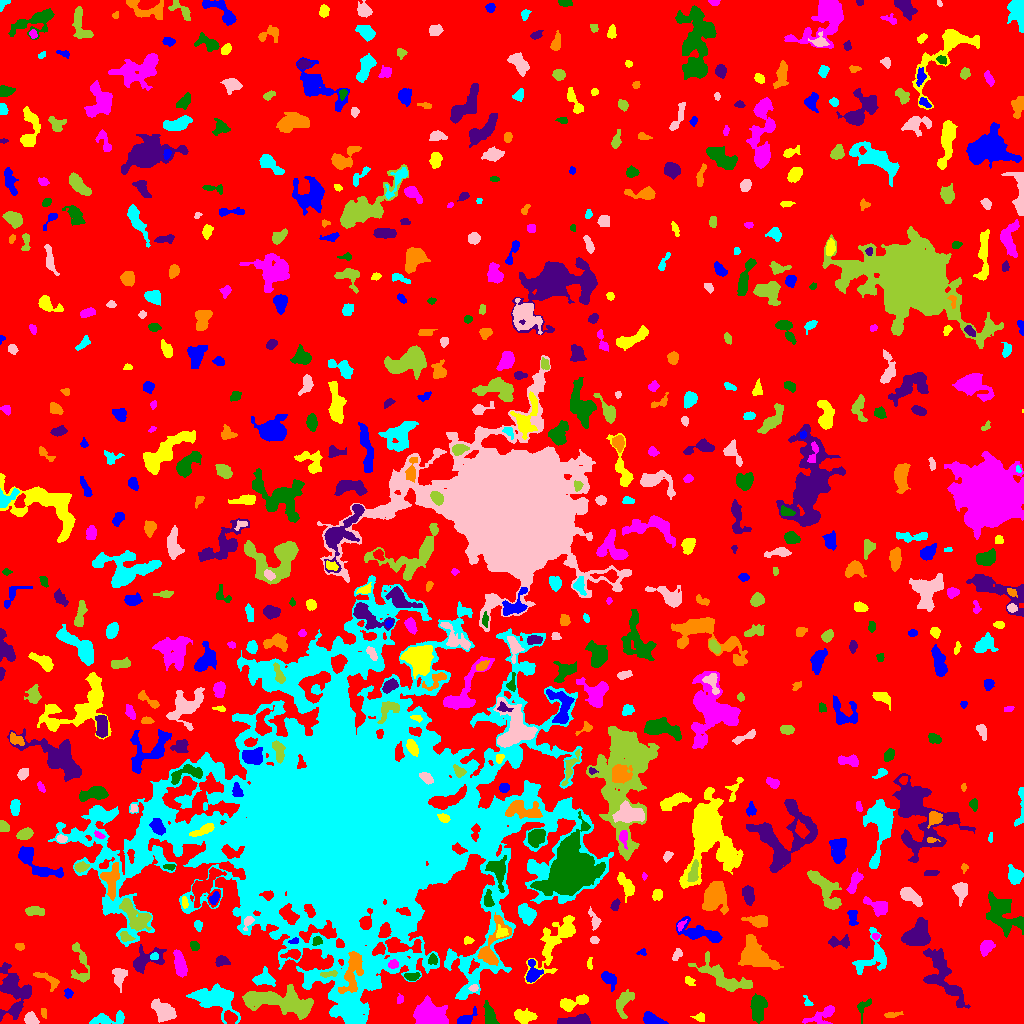

The data file committed next to this chart (first rows):
ID, X, Y, A, B, theta, total_flux, mu_max, mu_median, mu_mean, R_fwhm, R_e, R10, R90, x_start, x_end, y_start, y_end, area, greylevel
0, 512.3, 520.2, 301.2, 294.5, -0.3769, 1586554, 20.0, 2.0, 2.08, 8.921, 230.3, 88.01, 370.9, 0, 1023, 0, 1023, 762947, 2.08
1, 651.4, 3.872, 4.961, 2.48, -0.3291, 999.0, 12.0, 5.0, 4.946, 5.528, 4.26, 1.596, 6.482, 643, 668, 0, 12, 202, 9.946
2, 524, 6.917, 5.385, 2.889, -0.1086, 1027, 10.0, 4.0, 4.209, 5.67, 4.754, 1.871, 7.548, 514, 537, 0, 15, 244, 8.209
3, 821.9, 7.861, 8.785, 3.637, 0.4735, 790.0, 6.0, 3.0, 2.772, 7.024, 5.441, 2.185, 8.368, 802, 834, 0, 18, 285, 6.772
4, 490.1, 8.002, 5.483, 2.476, -1.247, 635.0, 8.0, 3.0, 2.913, 4.951, 4.406, 1.693, 7.047, 483, 499, 0, 23, 218, 7.913
5, 575.6, 2.678, 8.876, 2.141, 0.08639, 869.0, 8.0, 3.0, 3.421, 6.155, 4.82, 1.871, 7.464, 557, 590, 0, 10, 254, 8.421
6, 891.4, 8.932, 4.524, 1.041, 0.07782, 88.0, 3.0, 1.0, 0.9778, 2.764, 2.394, 0.7979, 3.949, 884, 903, 6, 12, 90, 5.978
7, 106.5, 4.249, 9.54, 2.703, 0.1089, 1006, 8.0, 3.0, 3.606, 6.531, 5.14, 2.111, 8.137, 89, 124, 0, 13, 279, 7.606
8, 30.71, 4.467, 3.219, 2.637, -0.638, 807.0, 11.0, 6.0, 5.566, 4.82, 3.742, 1.493, 5.781, 24, 39, 0, 12, 145, 9.566
9, 279, 22.44, 18.96, 4.983, -0.1592, 5115, 12.0, 4.0, 4.372, 11.01, 10.2, 3.949, 16.02, 242, 313, 4, 39, 1170, 9.372
10, 923.1, 3.417, 2.55, 2.059, 1.035, 151.0, 3.0, 2.0, 1.819, 4.107, 2.877, 1.262, 4.334, 918, 927, 0, 9, 83, 6.819
11, 465.3, 3.861, 4.793, 2.316, 0.5152, 568.0, 8.0, 3.0, 3.463, 4.886, 3.656, 1.493, 5.809, 457, 477, 0, 17, 164, 8.463
12, 699.7, 5.858, 2.717, 1.985, -0.07155, 219.0, 5.0, 2.0, 2.547, 3.523, 2.706, 1.128, 4.442, 690, 704, 2, 11, 86, 8.547
13, 428.4, 9.444, 8.275, 5.365, -0.4458, 2566, 10.0, 4.0, 3.801, 9.373, 7.485, 2.932, 11.67, 413, 448, 0, 28, 675, 8.801
14, 863.6, 16.4, 5.935, 2.918, 1.09, 349.0, 4.0, 2.0, 2.585, 6.433, 4.029, 1.596, 6.024, 857, 871, 0, 25, 135, 6.585
15, 14.93, 12.71, 3.035, 1.88, 1.318, 198.0, 5.0, 2.0, 1.96, 3.09, 2.821, 0.9772, 4.618, 10, 20, 5, 19, 101, 8.96
16, 43.6, 11.1, 2.585, 1.06, -1.489, 87.0, 3.0, 2.0, 1.526, 3.192, 2.111, 0.7979, 3.141, 41, 46, 5, 15, 57, 6.526
17, 807.5, 20.85, 2.548, 1.616, -0.9343, 173.0, 8.0, 2.0, 2.703, 2.646, 2.111, 0.7979, 3.656, 803, 813, 18, 28, 64, 7.703
18, 163.2, 12.59, 6.608, 3.798, -0.6931, 1551, 10.0, 4.0, 4.136, 7.225, 6.232, 2.459, 9.458, 151, 176, 1, 25, 375, 8.136
19, 623.5, 21.24, 7.22, 3.72, 1.122, 809.0, 6.0, 3.0, 2.839, 7.442, 5.585, 2.185, 8.406, 616, 634, 5, 34, 285, 6.839
20, 1010, 9.185, 6.644, 3.105, -1.081, 1566, 10.0, 5.0, 5.273, 7.464, 5.412, 2.185, 8.349, 1002, 1023, 0, 23, 297, 9.273
21, 68.33, 29.83, 2.371, 1.987, -1.2, 111.0, 3.0, 2.0, 1.48, 3.478, 2.646, 0.9772, 4.029, 64, 73, 25, 35, 75, 6.48
22, 571.7, 20.38, 7.963, 2.733, 0.2797, 1177, 10.0, 4.0, 4.249, 5.863, 4.951, 1.954, 8.038, 560, 588, 12, 29, 277, 8.249
23, 399.4, 23.77, 2.239, 1.65, 1.465, 99.0, 6.0, 1.0, 1.678, 1.954, 2.111, 0.5642, 3.568, 397, 403, 20, 30, 59, 7.678
24, 757.8, 17.57, 6.328, 3.463, 1.523, 1711, 13.0, 4.0, 4.779, 5.412, 5.499, 2.034, 9.027, 750, 767, 0, 30, 358, 10.78
25, 13.26, 34.85, 10.9, 7.691, -1.368, 3080, 12.0, 4.0, 4.145, 8.406, 7.999, 3.09, 13.11, 0, 31, 2, 61, 743, 8.145
26, 352.4, 51.98, 11.62, 4.235, 1.278, 2217, 13.0, 3.0, 4.136, 5.352, 6.956, 2.585, 11.23, 338, 363, 30, 72, 536, 19.14
27, 214.5, 24.4, 12.21, 6.311, -0.3577, 4070, 12.0, 5.0, 4.892, 9.723, 9.08, 3.523, 14.19, 186, 240, 0, 40, 832, 8.892
28, 473.7, 35.58, 1.872, 1.639, 0.7636, 108.0, 4.0, 2.0, 1.77, 3.141, 2.257, 0.7979, 3.568, 468, 478, 32, 39, 61, 11.77
29, 723.3, 46.13, 15.6, 4.967, -0.499, 3353, 11.0, 5.0, 4.866, 8.63, 8.387, 3.241, 13.17, 688, 752, 32, 72, 689, 7.866
30, 1021, 38.8, 4.555, 1.724, -1.365, 540.0, 10.0, 4.0, 3.913, 4.029, 3.338, 1.262, 5.352, 1015, 1023, 28, 48, 138, 8.913
31, 608.4, 45.09, 4.36, 2.662, -0.8301, 489.0, 7.0, 2.0, 2.587, 4.107, 3.989, 1.493, 6.652, 601, 616, 32, 52, 189, 7.587
32, 689.3, 42.45, 2.96, 1.92, -0.7244, 144.0, 4.0, 2.0, 1.778, 4.029, 3.038, 1.128, 4.549, 685, 695, 38, 47, 81, 6.778
33, 180, 59.06, 6.379, 2.453, -1.371, 1363, 13.0, 5.0, 4.938, 4.754, 5.015, 1.871, 7.959, 173, 187, 46, 74, 276, 9.938
34, 411.7, 47.0, 3.755, 1.859, 0.01224, 261.0, 4.0, 3.0, 2.351, 4.951, 3.432, 1.382, 5.015, 404, 420, 43, 51, 111, 9.351
35, 942.8, 46.1, 17.05, 6.917, -1.01, 2631, 10.0, 3.0, 2.98, 6.507, 9.097, 3.192, 14.78, 923, 970, 15, 75, 883, 6.98
36, 45.88, 45.24, 7.85, 2.41, -0.5034, 305.0, 6.0, 1.0, 1.597, 3.385, 3.785, 1.262, 6.58, 33, 59, 32, 51, 191, 6.597
37, 263.6, 44.19, 5.123, 3.182, 0.05124, 784.0, 9.0, 3.0, 3.136, 4.983, 4.583, 1.784, 7.159, 252, 275, 37, 57, 250, 9.136
38, 119.8, 48.19, 4.793, 3.421, 1.539, 376.0, 4.0, 2.0, 1.757, 5.997, 4.222, 1.693, 6.933, 112, 127, 31, 55, 214, 6.757
39, 328.2, 49.54, 4.765, 1.257, 0.1118, 311.0, 8.0, 3.0, 3.309, 3.827, 2.985, 1.128, 4.514, 320, 337, 46, 53, 94, 16.31
40, 816.3, 48.9, 2.534, 2.065, 0.4213, 244.0, 7.0, 2.0, 2.392, 2.932, 2.932, 1.128, 4.549, 811, 822, 44, 54, 102, 7.392
41, 532.8, 50.3, 5.259, 3.352, 1.542, 872.0, 10.0, 3.0, 3.759, 4.754, 4.549, 1.693, 7.378, 526, 543, 41, 64, 232, 9.759
42, 589.6, 59.86, 2.957, 1.209, 1.552, 113.0, 3.0, 2.0, 1.883, 3.338, 2.394, 0.9772, 3.656, 587, 592, 54, 66, 60, 8.883
43, 393.2, 59.12, 2.519, 2.107, 0.1648, 229.0, 5.0, 3.0, 2.694, 3.742, 2.985, 1.128, 4.583, 388, 398, 55, 64, 85, 12.69
44, 432.5, 63.96, 2.406, 2.17, 1.276, 186.0, 5.0, 2.0, 2.067, 3.241, 2.877, 1.128, 4.549, 428, 437, 59, 70, 90, 10.07
45, 221.4, 62.29, 3.279, 2.418, 0.00312, 434.0, 6.0, 3.0, 3.364, 5.078, 3.568, 1.493, 5.528, 215, 230, 57, 68, 129, 9.364
46, 756, 67.63, 10.38, 6.169, -0.667, 3037, 8.0, 4.0, 4.121, 12.18, 8.974, 3.7, 13.33, 738, 783, 54, 89, 737, 8.121
47, 154.2, 67.03, 2.005, 1.754, 0.3428, 158.0, 5.0, 2.5, 2.633, 3.09, 2.394, 0.9772, 3.785, 150, 158, 64, 71, 60, 12.63
48, 676.8, 68.77, 3.168, 1.754, 0.9707, 177.0, 5.0, 2.0, 1.883, 3.09, 2.821, 1.128, 4.478, 672, 682, 63, 75, 94, 6.883
49, 80.15, 58.78, 12.24, 4.366, -1.449, 895.0, 6.0, 3.0, 2.712, 7.399, 5.863, 2.326, 9.009, 71, 89, 41, 81, 330, 6.712
50, 293.5, 69.1, 4.167, 2.128, 0.04717, 386.0, 7.0, 2.0, 2.626, 3.656, 3.29, 1.262, 5.499, 280, 300, 64, 74, 147, 11.63
51, 642.5, 71.22, 2.03, 1.631, 0.3889, 89.0, 5.0, 1.0, 1.679, 2.111, 1.954, 0.5642, 3.432, 636, 646, 68, 75, 53, 6.679
52, 557.2, 84.27, 18.16, 6.031, 0.9323, 2906, 16.0, 2.0, 3.287, 4.787, 8.078, 2.523, 14.47, 524, 575, 40, 108, 884, 7.287
53, 986.5, 76.72, 3.74, 2.738, 0.9714, 625.0, 8.0, 3.0, 3.472, 5.078, 3.989, 1.596, 6.433, 980, 995, 67, 83, 180, 9.472
54, 194.4, 77.38, 2.504, 2.033, -0.6592, 238.0, 6.0, 3.0, 2.833, 3.949, 2.877, 1.128, 4.442, 190, 199, 73, 82, 84, 7.833
55, 144.3, 62.63, 9.037, 4.756, 0.4455, 1713, 13.0, 3.0, 4.178, 4.478, 5.698, 2.034, 10.01, 133, 166, 50, 79, 410, 9.178
56, 19.85, 76.89, 2.209, 1.688, -0.1341, 198.0, 6.0, 3.0, 3.0, 3.478, 2.459, 0.9772, 3.785, 15, 24, 73, 80, 66, 9.0
57, 872.4, 66.54, 11.3, 7.195, 0.9552, 1529, 9.0, 3.0, 3.004, 5.557, 6.933, 2.585, 11.18, 852, 886, 49, 96, 509, 7.004
58, 594.5, 83.45, 1.913, 1.849, 0.09409, 266.0, 9.0, 4.0, 4.156, 3.09, 2.394, 0.9772, 3.7, 590, 599, 80, 87, 64, 11.16
59, 125.4, 86.51, 3.353, 2.202, -0.4633, 207.0, 4.0, 2.0, 1.917, 4.478, 3.241, 1.262, 5.232, 120, 135, 82, 92, 108, 9.917
... 639 more rows
